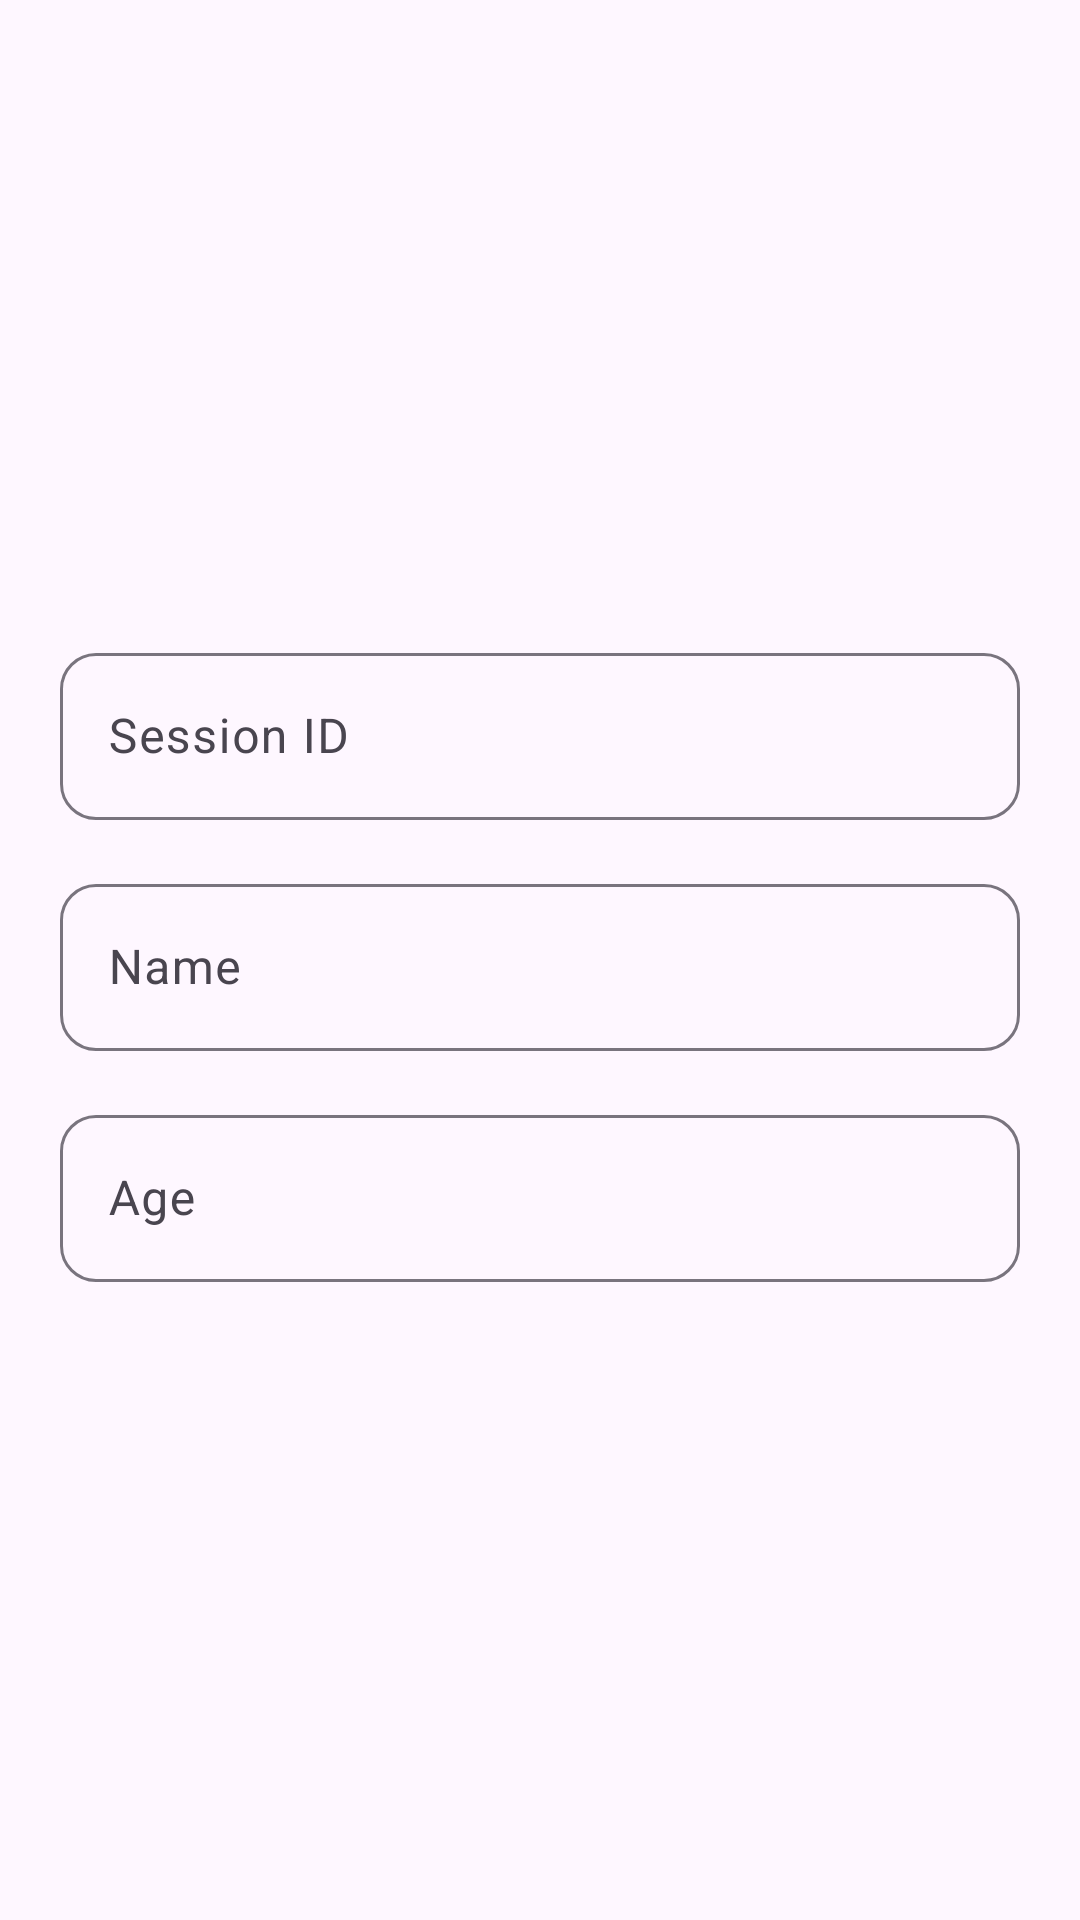

The Android layout XML behind this screen, and the referenced resources:
<!-- AndroidManifest.xml: application theme Theme.OralVisApp -->
<!-- res/layout/dialog_metadata.xml -->
<?xml version="1.0" encoding="utf-8"?>
<LinearLayout xmlns:android="http://schemas.android.com/apk/res/android"
    xmlns:app="http://schemas.android.com/apk/res-auto"
    android:orientation="vertical"
    android:padding="20dp"
    android:gravity="center"
    android:layout_width="match_parent"
    android:layout_height="wrap_content">

    <com.google.android.material.textfield.TextInputLayout
        android:layout_width="match_parent"
        android:layout_height="wrap_content"
        android:layout_marginBottom="16dp"
        app:boxCornerRadiusTopStart="12dp"
        app:boxCornerRadiusTopEnd="12dp"
        app:boxCornerRadiusBottomStart="12dp"
        app:boxCornerRadiusBottomEnd="12dp"
        app:hintEnabled="true">

        <com.google.android.material.textfield.TextInputEditText
            android:id="@+id/etSessionId"
            android:hint="Session ID"
            android:layout_width="match_parent"
            android:layout_height="wrap_content"
            android:inputType="text"/>
    </com.google.android.material.textfield.TextInputLayout>

    <com.google.android.material.textfield.TextInputLayout
        android:layout_width="match_parent"
        android:layout_height="wrap_content"
        android:layout_marginBottom="16dp"
        app:boxCornerRadiusTopStart="12dp"
        app:boxCornerRadiusTopEnd="12dp"
        app:boxCornerRadiusBottomStart="12dp"
        app:boxCornerRadiusBottomEnd="12dp"
        app:hintEnabled="true">

        <com.google.android.material.textfield.TextInputEditText
            android:id="@+id/etName"
            android:hint="Name"
            android:layout_width="match_parent"
            android:layout_height="wrap_content"
            android:inputType="textPersonName"/>
    </com.google.android.material.textfield.TextInputLayout>

    <com.google.android.material.textfield.TextInputLayout
        android:layout_width="match_parent"
        android:layout_height="wrap_content"
        app:boxCornerRadiusTopStart="12dp"
        app:boxCornerRadiusTopEnd="12dp"
        app:boxCornerRadiusBottomStart="12dp"
        app:boxCornerRadiusBottomEnd="12dp"
        app:hintEnabled="true">

        <com.google.android.material.textfield.TextInputEditText
            android:id="@+id/etAge"
            android:hint="Age"
            android:layout_width="match_parent"
            android:layout_height="wrap_content"
            android:inputType="number"/>
    </com.google.android.material.textfield.TextInputLayout>

</LinearLayout>
<!-- resources referenced by this layout -->
<resources>
  <style name="Theme.OralVisApp" parent="Base.Theme.OralVisApp" />
  <style name="Base.Theme.OralVisApp" parent="Theme.Material3.DayNight.NoActionBar">
          <item name="colorPrimary">@color/my_primary</item>
          <item name="android:forceDarkAllowed">false</item>
      </style>
  <color name="my_primary">#006D6D</color>
</resources>
